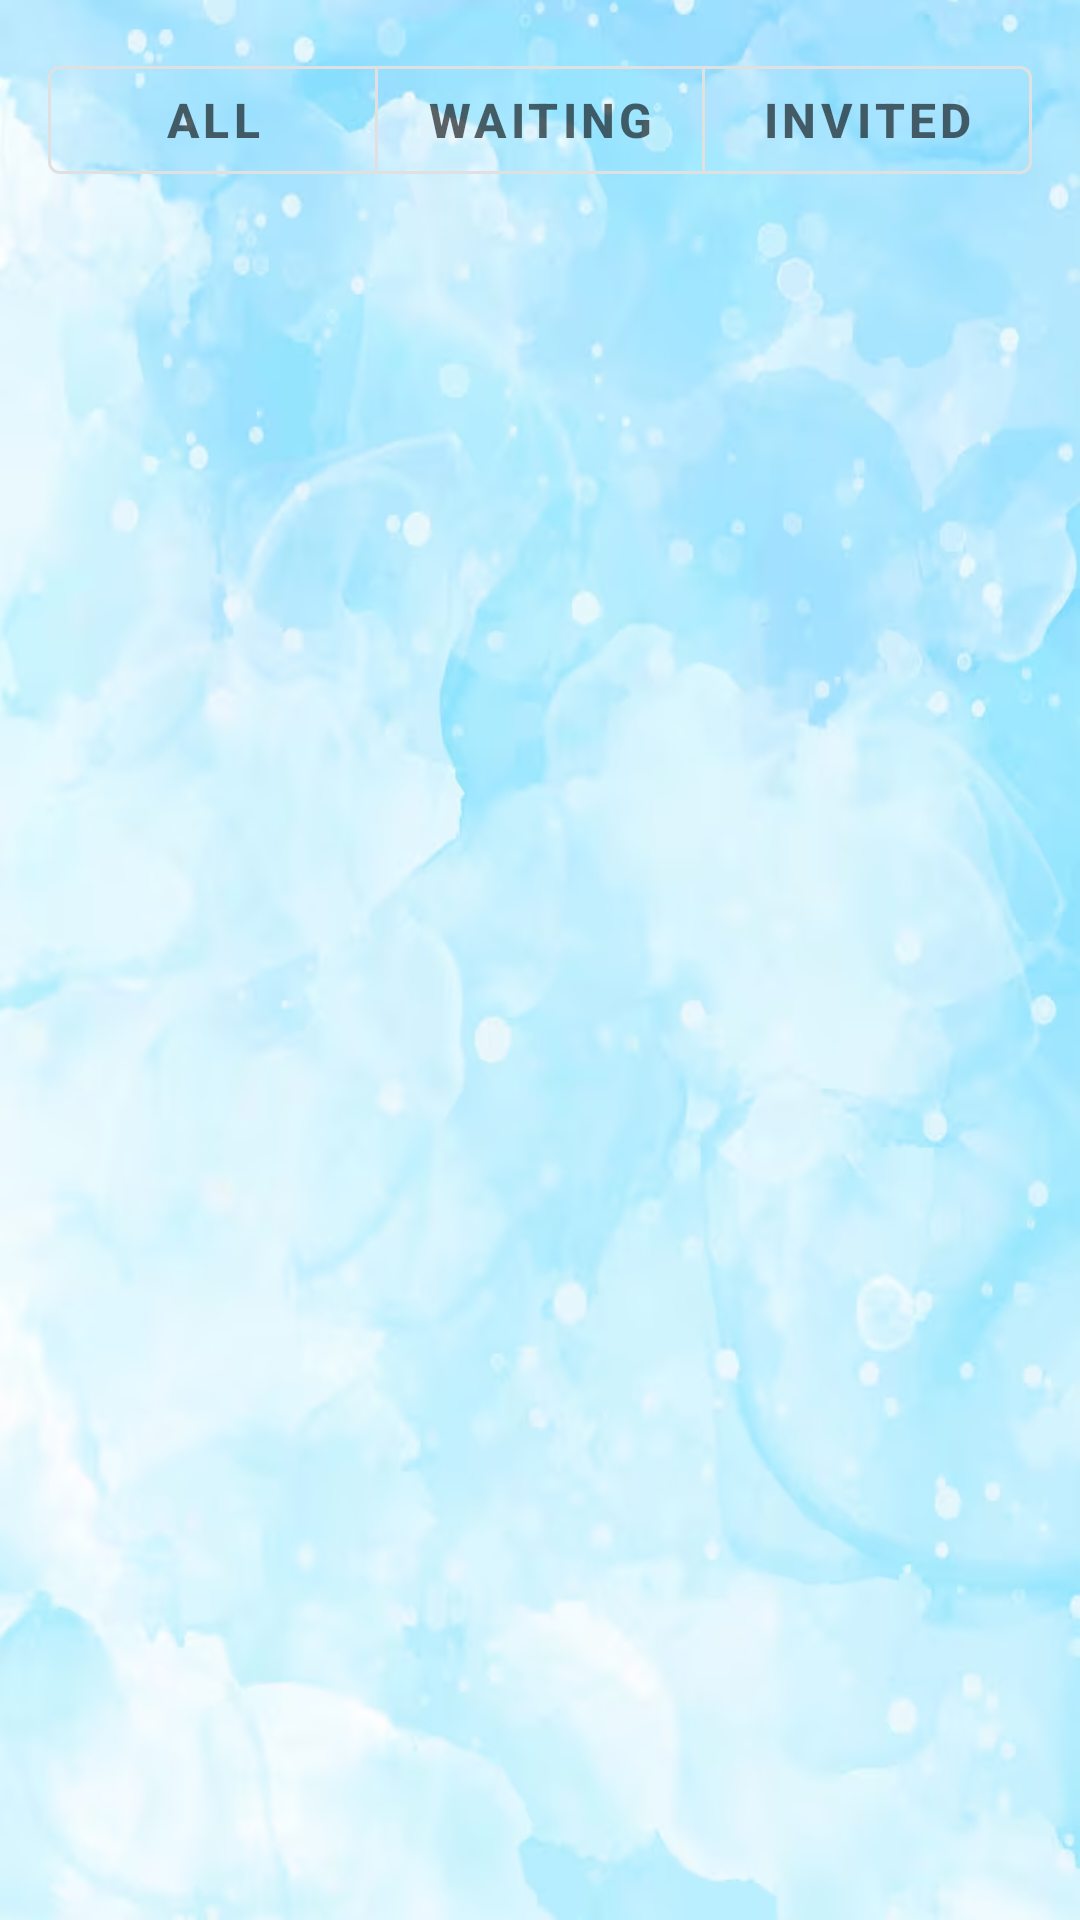

Android layout source for this screen:
<!-- AndroidManifest.xml: application theme Theme.FishyLottery -->
<!-- res/layout/fragment_waitlist.xml -->
<?xml version="1.0" encoding="utf-8"?>
<LinearLayout xmlns:android="http://schemas.android.com/apk/res/android"
    xmlns:app="http://schemas.android.com/apk/res-auto"
    android:orientation="vertical"
    android:layout_width="match_parent"
    android:layout_height="match_parent"
    android:background="@drawable/light_blue_10"
    android:padding="16dp">

    <com.google.android.material.button.MaterialButtonToggleGroup
        android:id="@+id/filter_toggle_group"
        android:layout_width="match_parent"
        android:layout_height="wrap_content"
        android:layout_marginBottom="8dp"
        app:singleSelection="true"
        app:selectionRequired="true">

        <com.google.android.material.button.MaterialButton
            android:id="@+id/button_all_entrants"
            style="@style/Widget.MaterialComponents.Button.OutlinedButton"
            android:layout_width="0dp"
            android:layout_height="wrap_content"
            android:textStyle="bold"
            android:textSize="16dp"
            android:layout_weight="1"
            android:text="All" />

        <com.google.android.material.button.MaterialButton
            android:id="@+id/button_waiting_entrants"
            style="@style/Widget.MaterialComponents.Button.OutlinedButton"
            android:layout_width="0dp"
            android:layout_height="wrap_content"
            android:textStyle="bold"
            android:textSize="16dp"
            android:layout_weight="1"
            android:text="Waiting" />

        <com.google.android.material.button.MaterialButton
            android:id="@+id/button_invited_entrants"
            style="@style/Widget.MaterialComponents.Button.OutlinedButton"
            android:layout_width="0dp"
            android:layout_height="wrap_content"
            android:textStyle="bold"
            android:textSize="16dp"
            android:layout_weight="1"
            android:text="Invited" />

    </com.google.android.material.button.MaterialButtonToggleGroup>

    <androidx.recyclerview.widget.RecyclerView
        android:id="@+id/recycler_waitlist"
        android:layout_width="match_parent"
        android:layout_height="match_parent" />
</LinearLayout>
<!-- resources referenced by this layout -->
<resources>
  <!-- drawable light_blue_10: png bitmap (drawable, 531269 bytes) -->
  <style name="Theme.FishyLottery" parent="Theme.MaterialComponents.DayNight.NoActionBar">
          
          <item name="colorPrimary">@color/colorPrimary</item>
          <item name="colorPrimaryVariant">@color/purple_700</item>
          <item name="colorOnPrimary">@color/white</item>
          
          <item name="colorSecondary">@color/teal_200</item>
          <item name="colorSecondaryVariant">@color/teal_700</item>
          <item name="colorOnSecondary">@color/black</item>
          
          <item name="android:statusBarColor">?attr/colorPrimaryVariant</item>
          
          <item name="colorControlNormal">@color/white</item>
      </style>
  <color name="colorPrimary">#00B4D8</color>
  <color name="purple_700">#FF3700B3</color>
  <color name="white">#FFFFFFFF</color>
  <color name="teal_200">#FF03DAC5</color>
  <color name="teal_700">#FF018786</color>
  <color name="black">#FF000000</color>
</resources>
